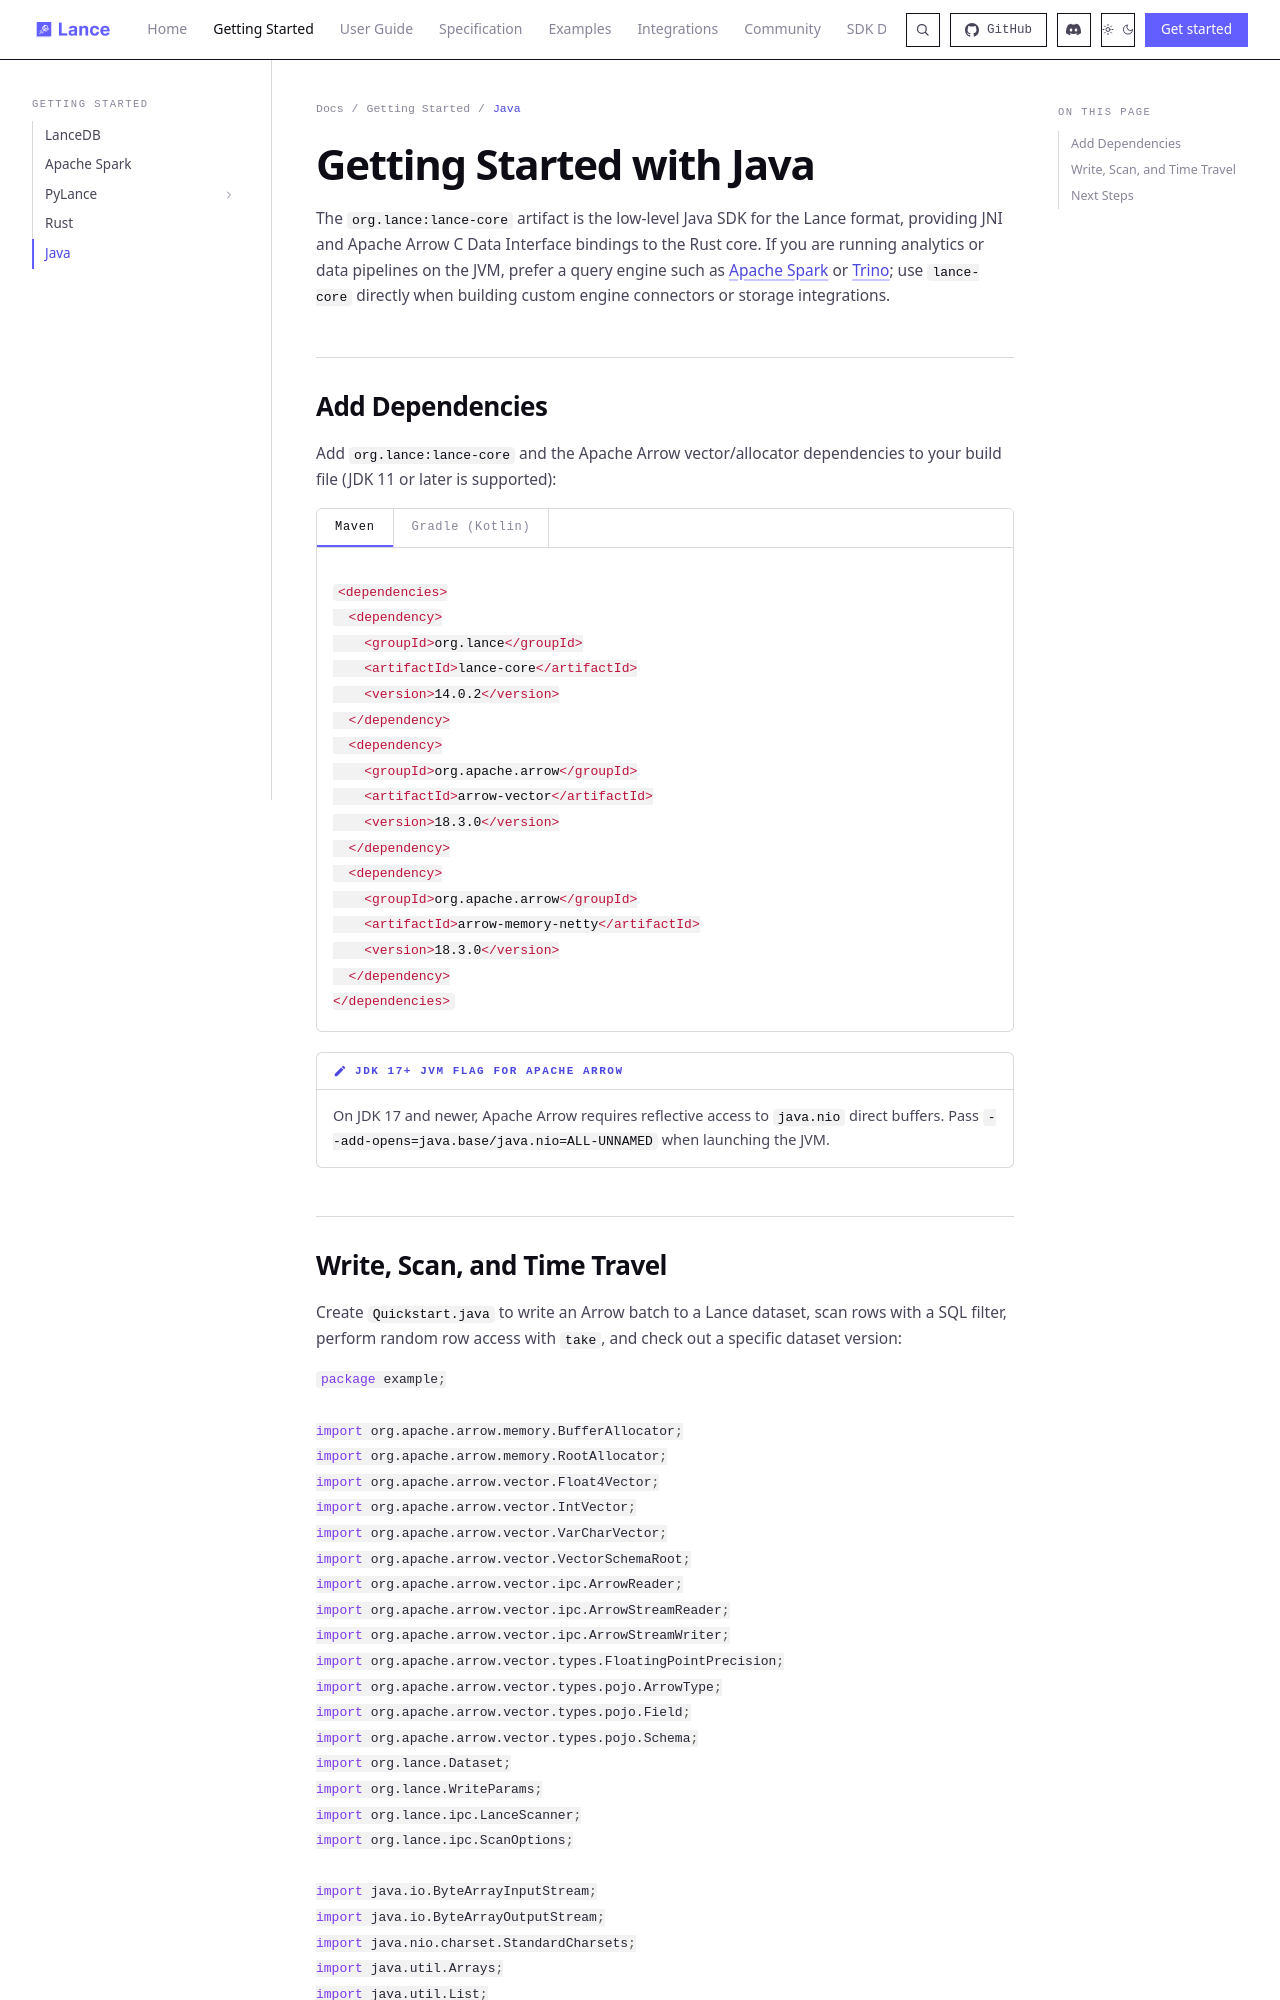

repository: dovel-pr17-validation/pr17r65-cargo-lance · page: quickstart/java/index.html · generator: mkdocs

---
title: Java Quickstart
description: Get started with the Lance Java SDK — write Arrow batches, scan with SQL filters, fetch rows by index, and time travel
---

# Getting Started with Java

The `org.lance:lance-core` artifact is the low-level Java SDK for the Lance format, providing JNI and Apache Arrow C Data Interface bindings to the Rust core. If you are running analytics or data pipelines on the JVM, prefer a query engine such as [Apache Spark](spark.md) or [Trino](../integrations/trino/index.md); use `lance-core` directly when building custom engine connectors or storage integrations.
